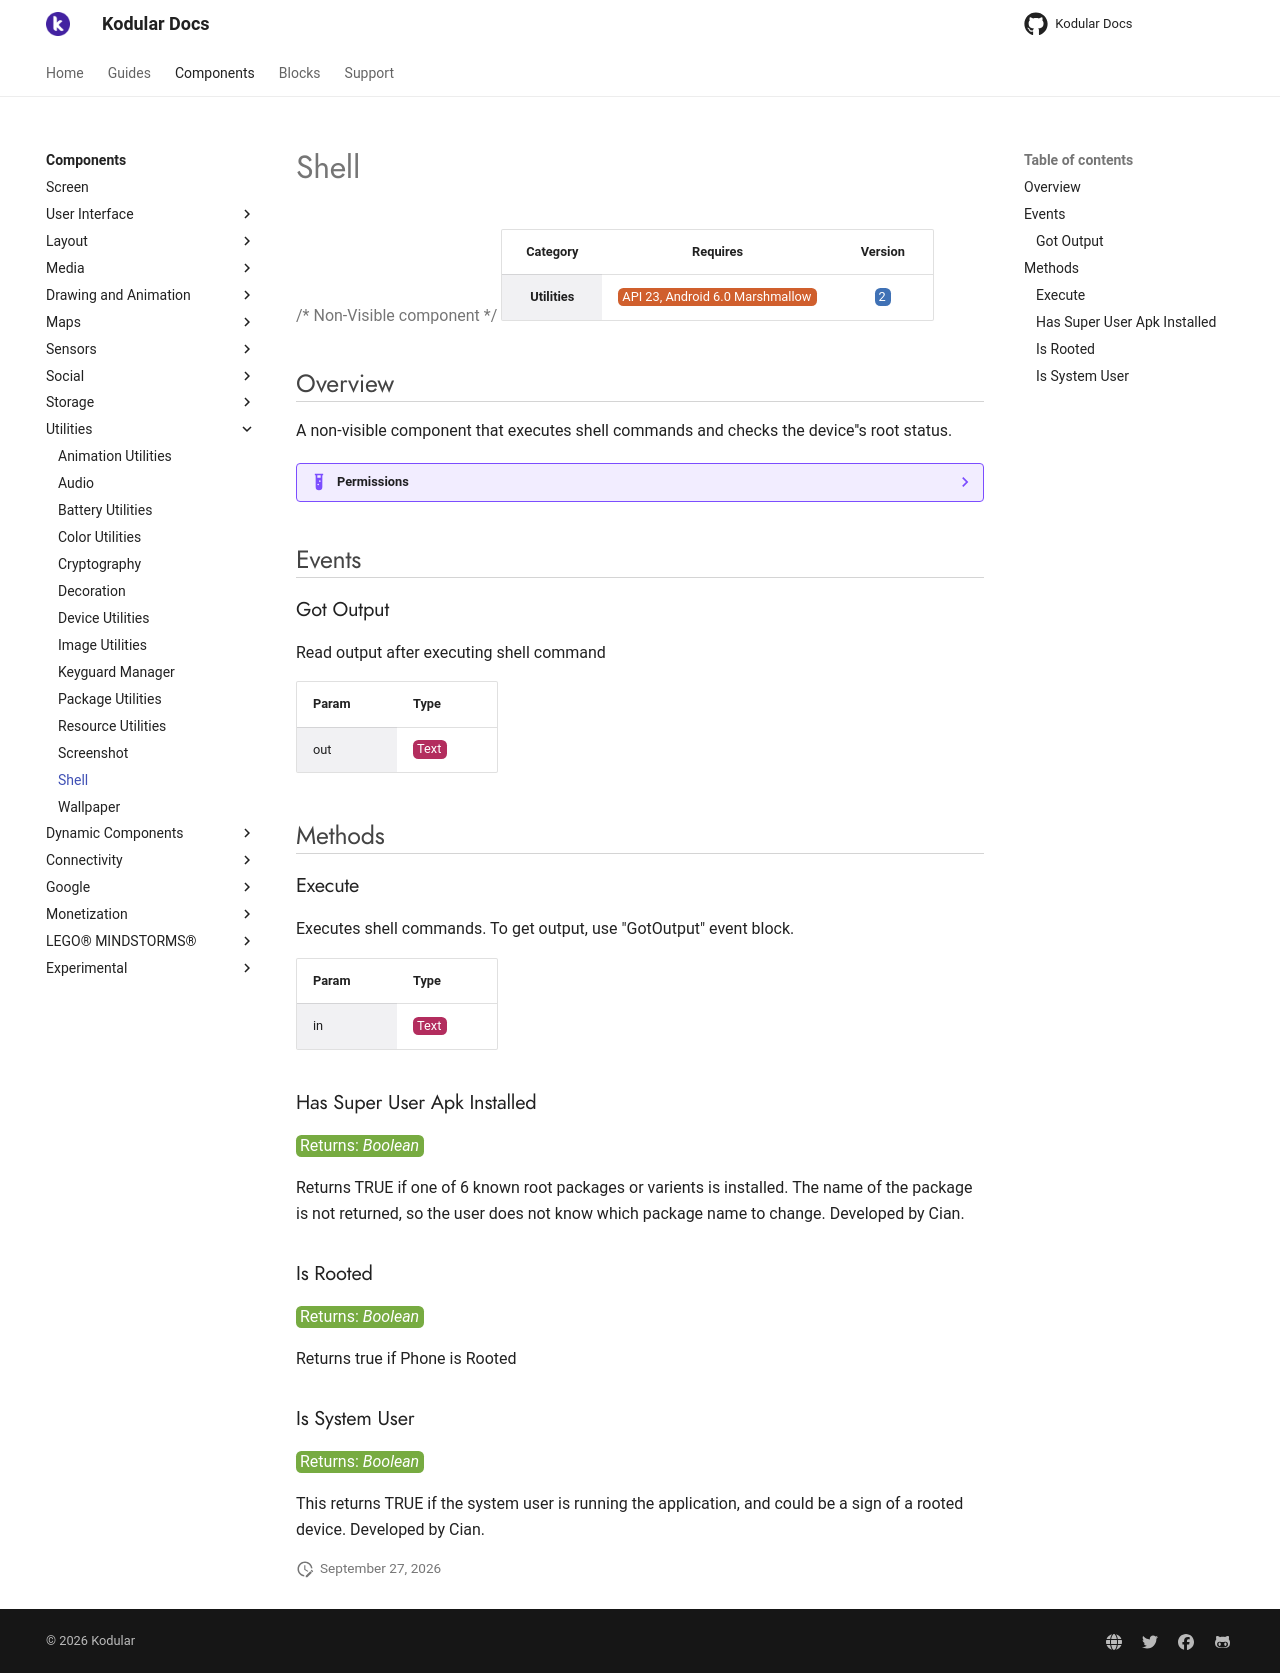

repository: Kodular/Documentation · page: components/utilities/shell/index.html · generator: jekyll

# Shell

{>> Non-Visible component<<}

| Category | Requires | Version |
|:--------:|:-------:|:--------:|
|**Utilities**|<span class="chip chip-any">API 23, Android 6.0 Marshmallow</span>|<span class="chip chip-number">2</span>|

## Overview

A non-visible component that executes shell commands and checks the device''s root status.

??? example "Permissions"
    * [android.permission.READ_EXTERNAL_STORAGE](https://developer.android.com/reference/android/Manifest.permission.html#READ_EXTERNAL_STORAGE)
    * [android.permission.WRITE_EXTERNAL_STORAGE](https://developer.android.com/reference/android/Manifest.permission.html#WRITE_EXTERNAL_STORAGE)

## Events

### Got Output

Read output after executing shell command

<div class="block" ai2-block="event" not-rendered="true" value="%7B%22componentName%22:%20%22Shell%22,%20%22name%22:%20%22Got%20Output%22,%20%22param%22:%20%5B%22out%22%5D%7D"></div>

| Param | Type |
|--------|------|
|out|<span class="chip chip-text">Text</span>|

## Methods

### Execute

Executes shell commands. To get output, use "GotOutput" event block.

<div class="block" ai2-block="method" not-rendered="true" value="%7B%22componentName%22:%20%22Shell%22,%20%22name%22:%20%22Execute%22,%20%22output%22:%20false,%20%22param%22:%20%5B%22in%22%5D%7D"></div>

| Param | Type |
|--------|------|
|in|<span class="chip chip-text">Text</span>|

### Has Super User Apk Installed

<span class="chip chip-boolean">Returns: <i>Boolean</i></span>

Returns TRUE if one of 6 known root packages or varients is installed. The name of the package is not returned, so the user does not know which package name to change. Developed by Cian.

<div class="block" ai2-block="method" not-rendered="true" value="%7B%22componentName%22:%20%22Shell%22,%20%22name%22:%20%22Has%20Super%20User%20Apk%20Installed%22,%20%22output%22:%20true,%20%22param%22:%20%5B%5D%7D"></div>

### Is Rooted

<span class="chip chip-boolean">Returns: <i>Boolean</i></span>

Returns true if Phone is Rooted

<div class="block" ai2-block="method" not-rendered="true" value="%7B%22componentName%22:%20%22Shell%22,%20%22name%22:%20%22Is%20Rooted%22,%20%22output%22:%20true,%20%22param%22:%20%5B%5D%7D"></div>

### Is System User

<span class="chip chip-boolean">Returns: <i>Boolean</i></span>

This returns TRUE if the system user is running the application, and could be a sign of a rooted device. Developed by Cian.

<div class="block" ai2-block="method" not-rendered="true" value="%7B%22componentName%22:%20%22Shell%22,%20%22name%22:%20%22Is%20System%20User%22,%20%22output%22:%20true,%20%22param%22:%20%5B%5D%7D"></div>
